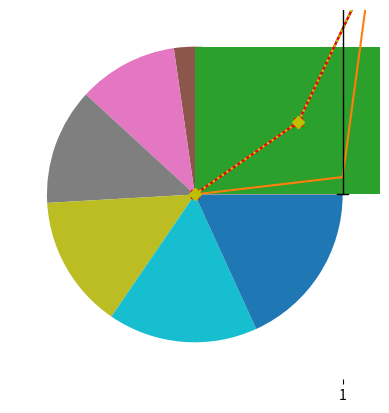

This chart was generated by the following Python code:
import numpy as np
import matplotlib.pyplot as plt

x = np.linspace(0, 7, 11)
y = x **2
z = y **3

plt.plot(x, y, 'r')
plt.show()

plt.plot(x, y, z)
plt.show()

plt.plot(x, y, 'yx')
plt.show()

plt.plot(x, y, 'ro')
plt.show()

plt.plot(x, y, 'rs-')
plt.show()

plt.plot(x, y, 'yD:')
plt.show()

plt.plot(x, y, 'yd:')
plt.show()

plt.pie(x)
plt.show()

plt.hist(x)
plt.show()

plt.scatter(x,y)
plt.show()

plt.boxplot(x)
plt.show()